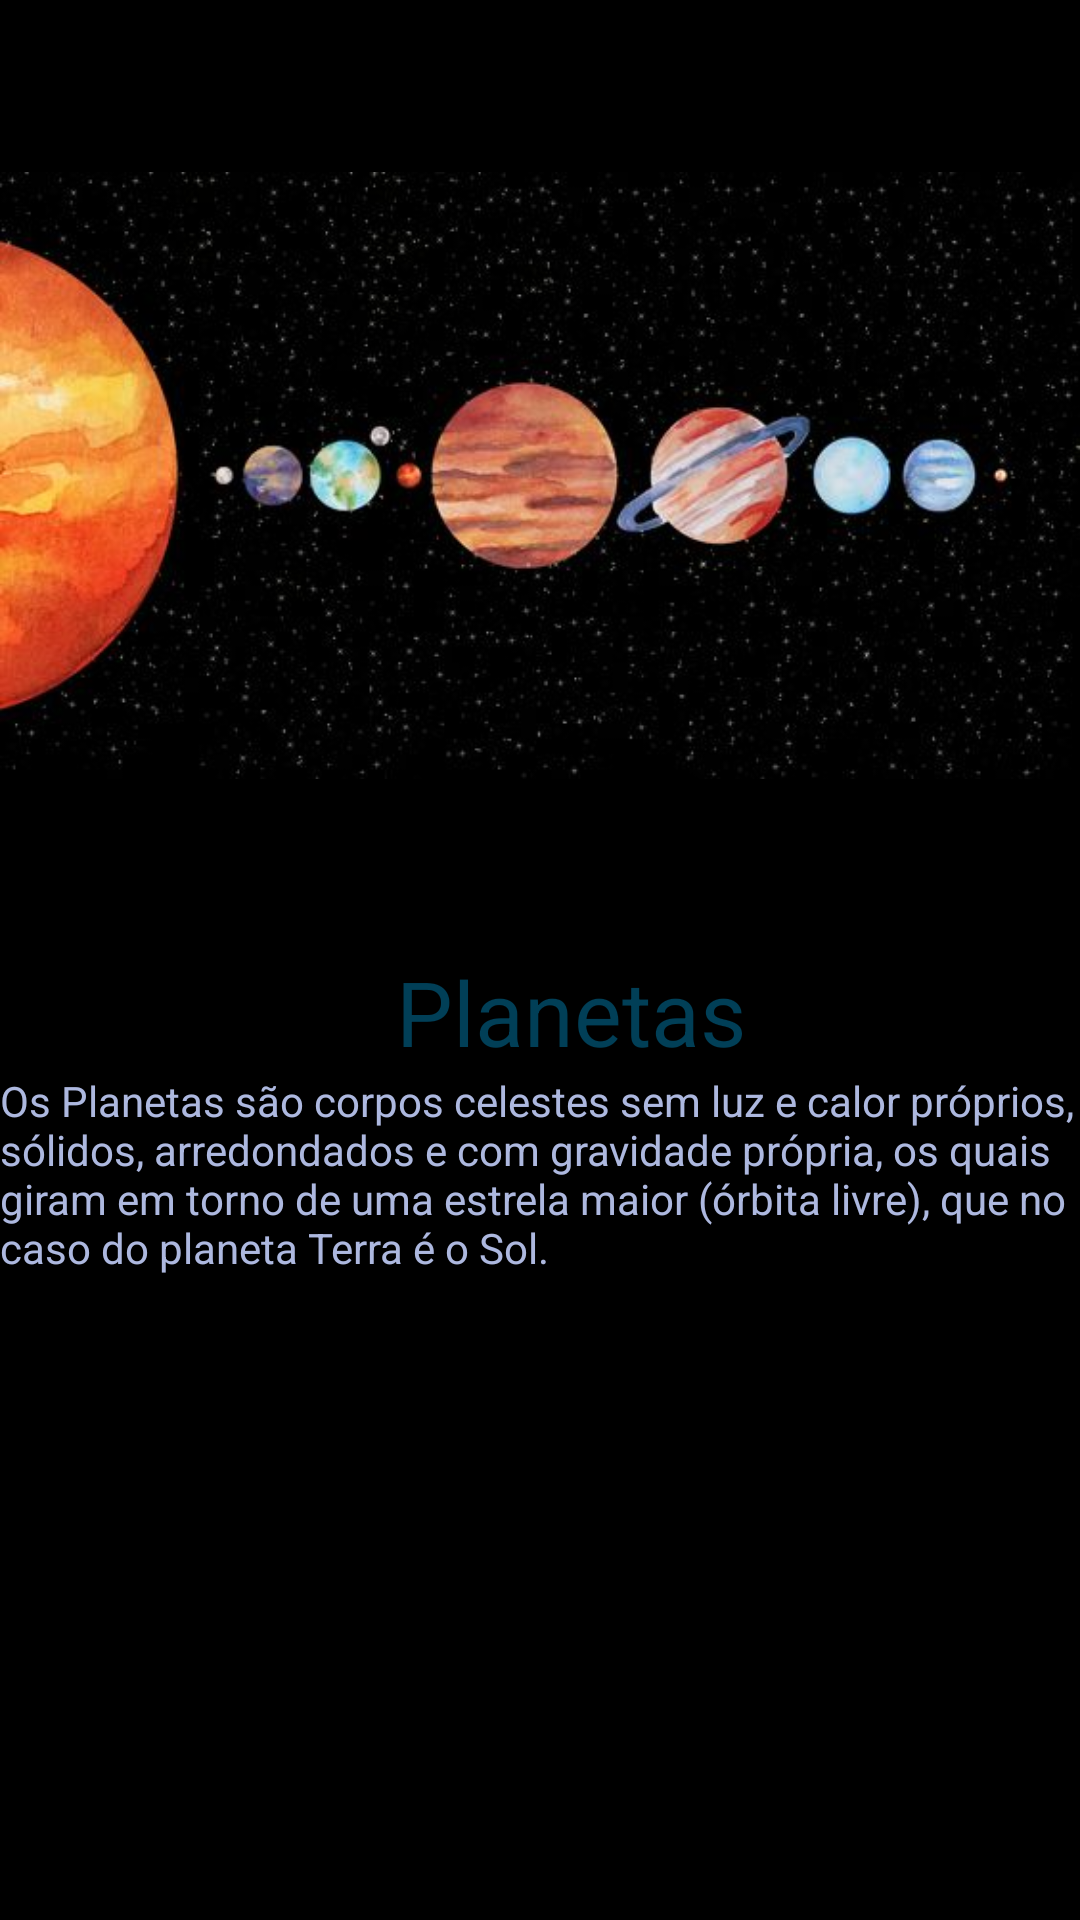

Layout XML and referenced resources for this Android screen:
<!-- AndroidManifest.xml: application theme Theme.ACtres -->
<!-- res/layout/activity_info_planeta.xml -->
<?xml version="1.0" encoding="utf-8"?>
<LinearLayout xmlns:android="http://schemas.android.com/apk/res/android"
    xmlns:app="http://schemas.android.com/apk/res-auto"
    xmlns:tools="http://schemas.android.com/tools"
    android:layout_width="match_parent"
    android:layout_height="match_parent"
    android:orientation="vertical"
    android:background="@color/black"
    tools:context=".InfoPlanetaActivity">

    <ImageView
        android:id="@+id/img_infoPlaneta"
        android:layout_width="wrap_content"
        android:layout_height="wrap_content"
        app:srcCompat="@drawable/imagem_login"
        tools:layout_editor_absoluteX="0dp"
        tools:layout_editor_absoluteY="-56dp" />

    <TextView
        android:id="@+id/text_infoPlaneta"
        android:layout_width="match_parent"
        android:layout_height="wrap_content"
        android:text="                  Planetas"
        android:textColor="#013F57"
        android:textSize="30sp" />

    <TextView
        android:id="@+id/textView3"
        android:layout_width="match_parent"
        android:layout_height="wrap_content"
        android:text="Os Planetas são corpos celestes sem luz e calor próprios, sólidos, arredondados e com gravidade própria, os quais giram em torno de uma estrela maior (órbita livre), que no caso do planeta Terra é o Sol."
        android:textColor="#E9BDC9F4" />

</LinearLayout>
<!-- resources referenced by this layout -->
<resources>
  <!-- drawable imagem_login: jpg bitmap (drawable, 33151 bytes) -->
  <style name="Theme.ACtres" parent="Theme.MaterialComponents.DayNight.DarkActionBar">
          
          <item name="colorPrimary">@color/purple_500</item>
          <item name="colorPrimaryVariant">@color/purple_700</item>
          <item name="colorOnPrimary">@color/white</item>
          
          <item name="colorSecondary">@color/teal_200</item>
          <item name="colorSecondaryVariant">@color/teal_700</item>
          <item name="colorOnSecondary">@color/black</item>
          
          <item name="android:statusBarColor" tools:targetApi="l">?attr/colorPrimaryVariant</item>
          
      </style>
  <!-- not gathered from this repository: default colours our renderer supplied (Android Studio template values) -->
  <color name="purple_500">#FF6200EE</color>
  <color name="purple_700">#FF3700B3</color>
  <color name="teal_200">#FF03DAC5</color>
  <color name="teal_700">#FF018786</color>
  <color name="black">#FF000000</color>
  <color name="white">#FFFFFFFF</color>
</resources>
